Photos from the image-classification dataset "dataset" in the GitHub repository TranHuuHoang99/CPP_Library. Its 7 classes are: image cachua, image carot, image chuoi, image man, image ot, image tl, image xoai.

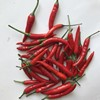
Label: image ot

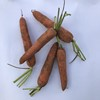
Label: image carot

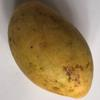
Label: image xoai

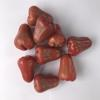
Label: image man

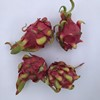
Label: image tl

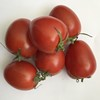
Label: image cachua
